3-way image classification set "images" from GitHub (zaid-gul/ECG_Classification); label vocabulary: ARR, CHF, NSR.

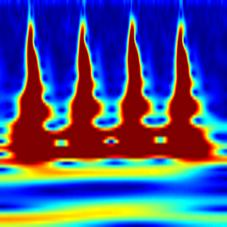
Label: ARR

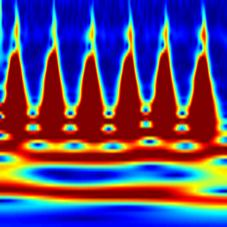
Label: ARR

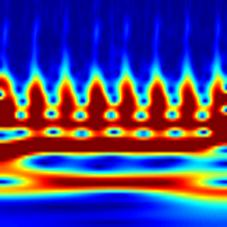
Label: CHF

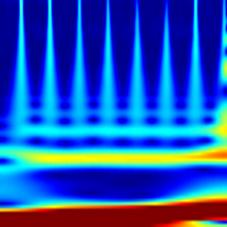
Label: NSR

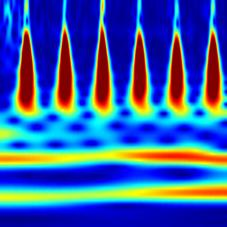
Label: NSR

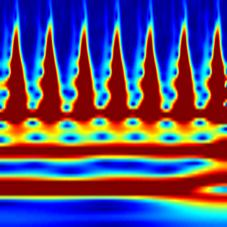
Label: CHF
